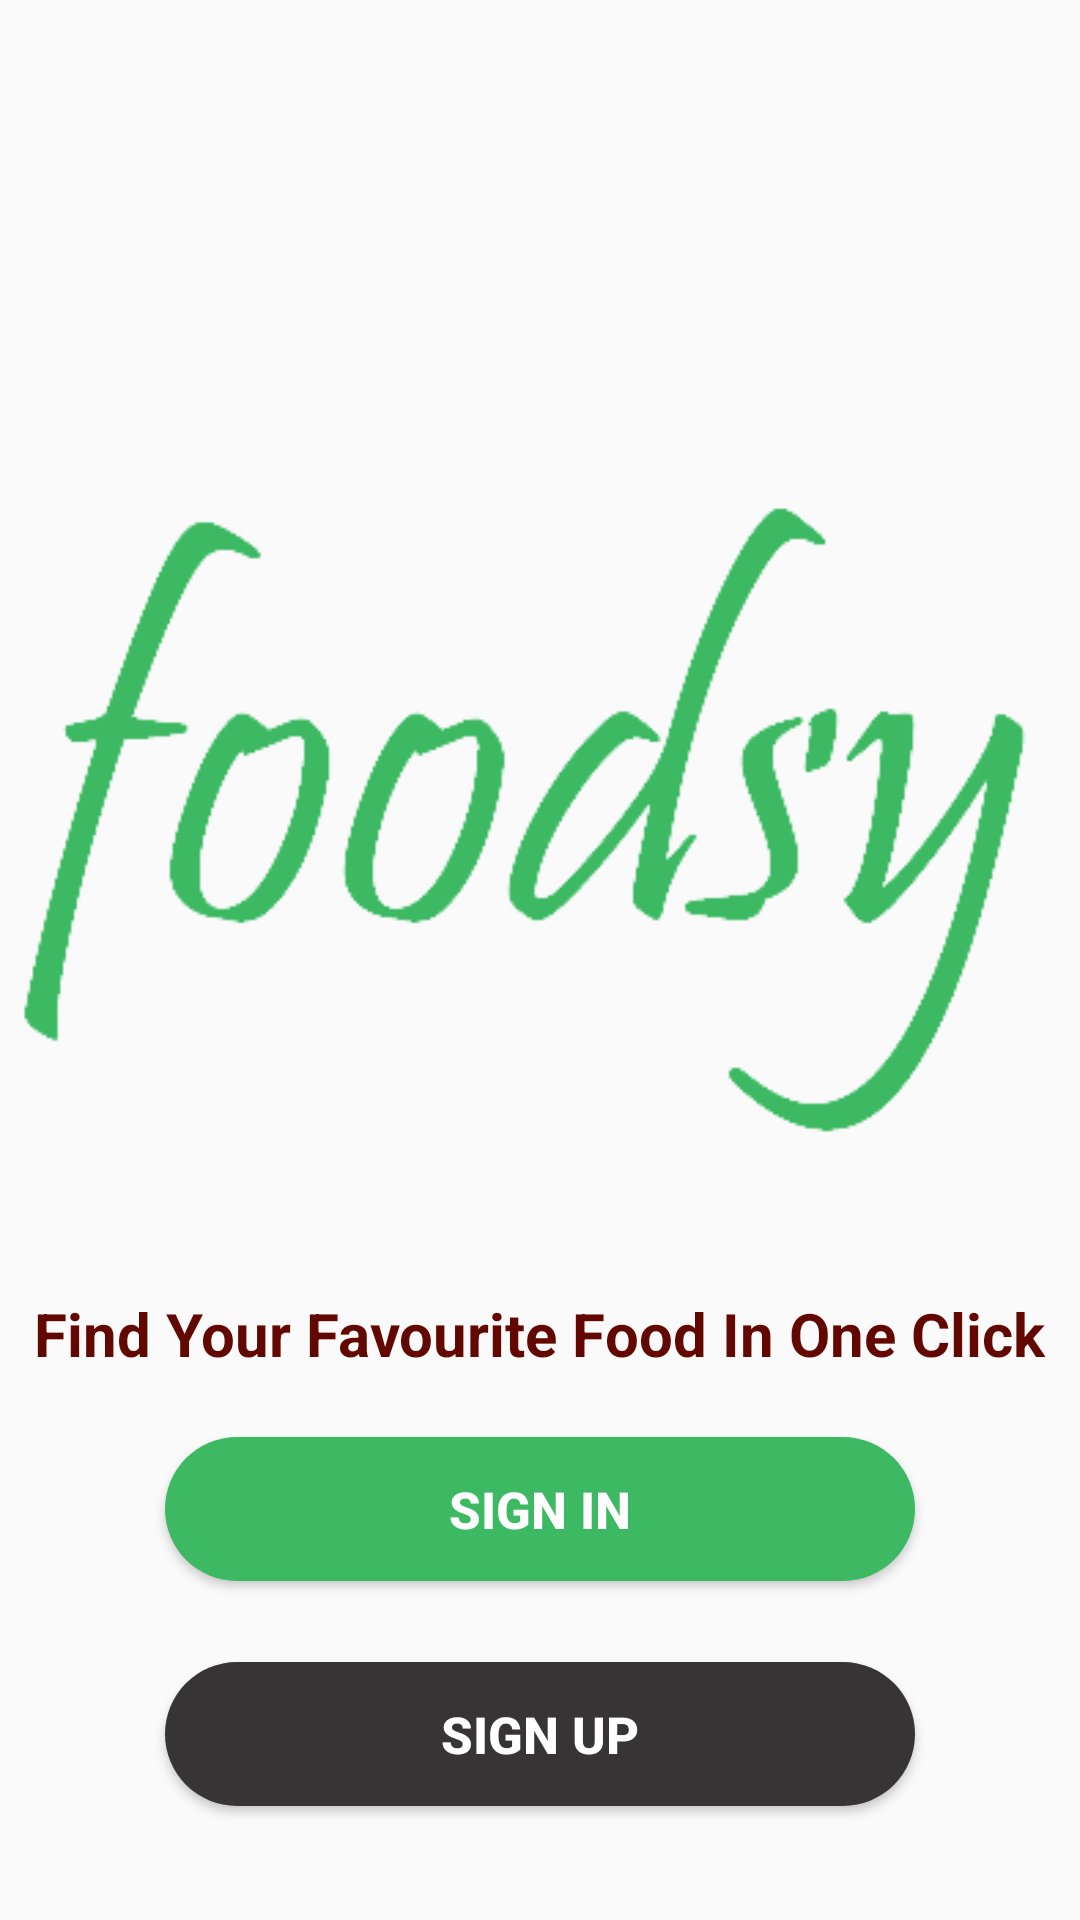

Produce the Android XML layout that renders to this screen, including the resource entries it uses.
<!-- AndroidManifest.xml: application theme AppTheme -->
<!-- res/layout/activity_foodies.xml -->
<?xml version="1.0" encoding="utf-8"?>
<RelativeLayout xmlns:android="http://schemas.android.com/apk/res/android"
    xmlns:app="http://schemas.android.com/apk/res-auto"
    xmlns:tools="http://schemas.android.com/tools"
    android:layout_width="match_parent"
    android:layout_height="match_parent"
    tools:context="com.spnj.tugasfoodsy.foodies">

    <ImageView
        android:id="@+id/fotopasta"
        android:layout_width="wrap_content"
        android:layout_height="wrap_content"
        android:layout_above="@+id/tombolsignin"
        android:layout_centerHorizontal="true"
        android:contentDescription="@string/descript"
        android:src="@drawable/logo" />

    <TextView
        android:id="@+id/textView4"
        android:layout_width="wrap_content"
        android:layout_height="wrap_content"
        android:layout_above="@+id/tombolsignin"
        android:layout_marginBottom="21dp"
        android:text="@string/futsi"
        android:textColor="#630800"
        android:textSize="20sp"
        android:layout_centerHorizontal="true" />

    <Button
        android:id="@+id/tombolsignin"
        style="@style/Widget.AppCompat.Button.Colored"
        android:layout_width="250dp"
        android:layout_height="wrap_content"
        android:layout_above="@+id/button"
        android:layout_centerHorizontal="true"
        android:layout_marginBottom="27dp"
        android:background="@drawable/buttonijo"
        android:text="@string/in"
        android:textColor="#ffffff"
        android:textSize="17sp" />

    <Button
        android:id="@+id/button"
        style="@style/Widget.AppCompat.Button.Colored"
        android:layout_width="250dp"
        android:layout_height="wrap_content"
        android:layout_alignLeft="@+id/tombolsignin"
        android:layout_alignParentBottom="true"
        android:textSize="17sp"
        android:layout_alignStart="@+id/tombolsignin"
        android:layout_marginBottom="38dp"
        android:background="@drawable/roundbuttonabu"
        android:text="@string/up"
        android:textColor="#ffffff" />



</RelativeLayout>
<!-- resources referenced by this layout -->
<resources>
  <!-- drawable buttonijo (drawable) -->
  <?xml version="1.0" encoding="utf-8"?>
  <shape xmlns:android="http://schemas.android.com/apk/res/android"
      android:shape="rectangle">
      <solid android:color="#3cb962" />
      <corners android:bottomRightRadius="60dp"
          android:bottomLeftRadius="60dp"
          android:topRightRadius="60dp"
          android:topLeftRadius="60dp"
          android:radius="20dp" />
  
  </shape>
  <!-- drawable logo: png bitmap (drawable, 31469 bytes) -->
  <!-- drawable roundbuttonabu (drawable) -->
  <?xml version="1.0" encoding="utf-8"?>
  <shape xmlns:android="http://schemas.android.com/apk/res/android"
      android:shape="rectangle">
      <solid android:color="#363434" />
      <corners android:bottomRightRadius="50dp"
          android:bottomLeftRadius="50dp"
          android:topRightRadius="50dp"
          android:topLeftRadius="50dp"
          android:radius="20dp" />
  
  </shape>
  <string name="descript"><b>foodry</b></string>
  <string name="futsi"><b>Find Your Favourite Food In One Click</b></string>
  <string name="in"><b>SIGN IN</b></string>
  <string name="up"><b>SIGN UP</b></string>
  <style name="AppTheme" parent="Theme.AppCompat.Light.NoActionBar">
          
          <item name="colorPrimary">@color/colorPrimary</item>
          <item name="colorPrimaryDark">@color/colorPrimaryDark</item>
          <item name="colorAccent">@color/colorAccent</item>
      </style>
  <color name="colorPrimary">#3cb962</color>
  <color name="colorPrimaryDark">#3cb962</color>
  <color name="colorAccent">#f5f5f6</color>
</resources>
